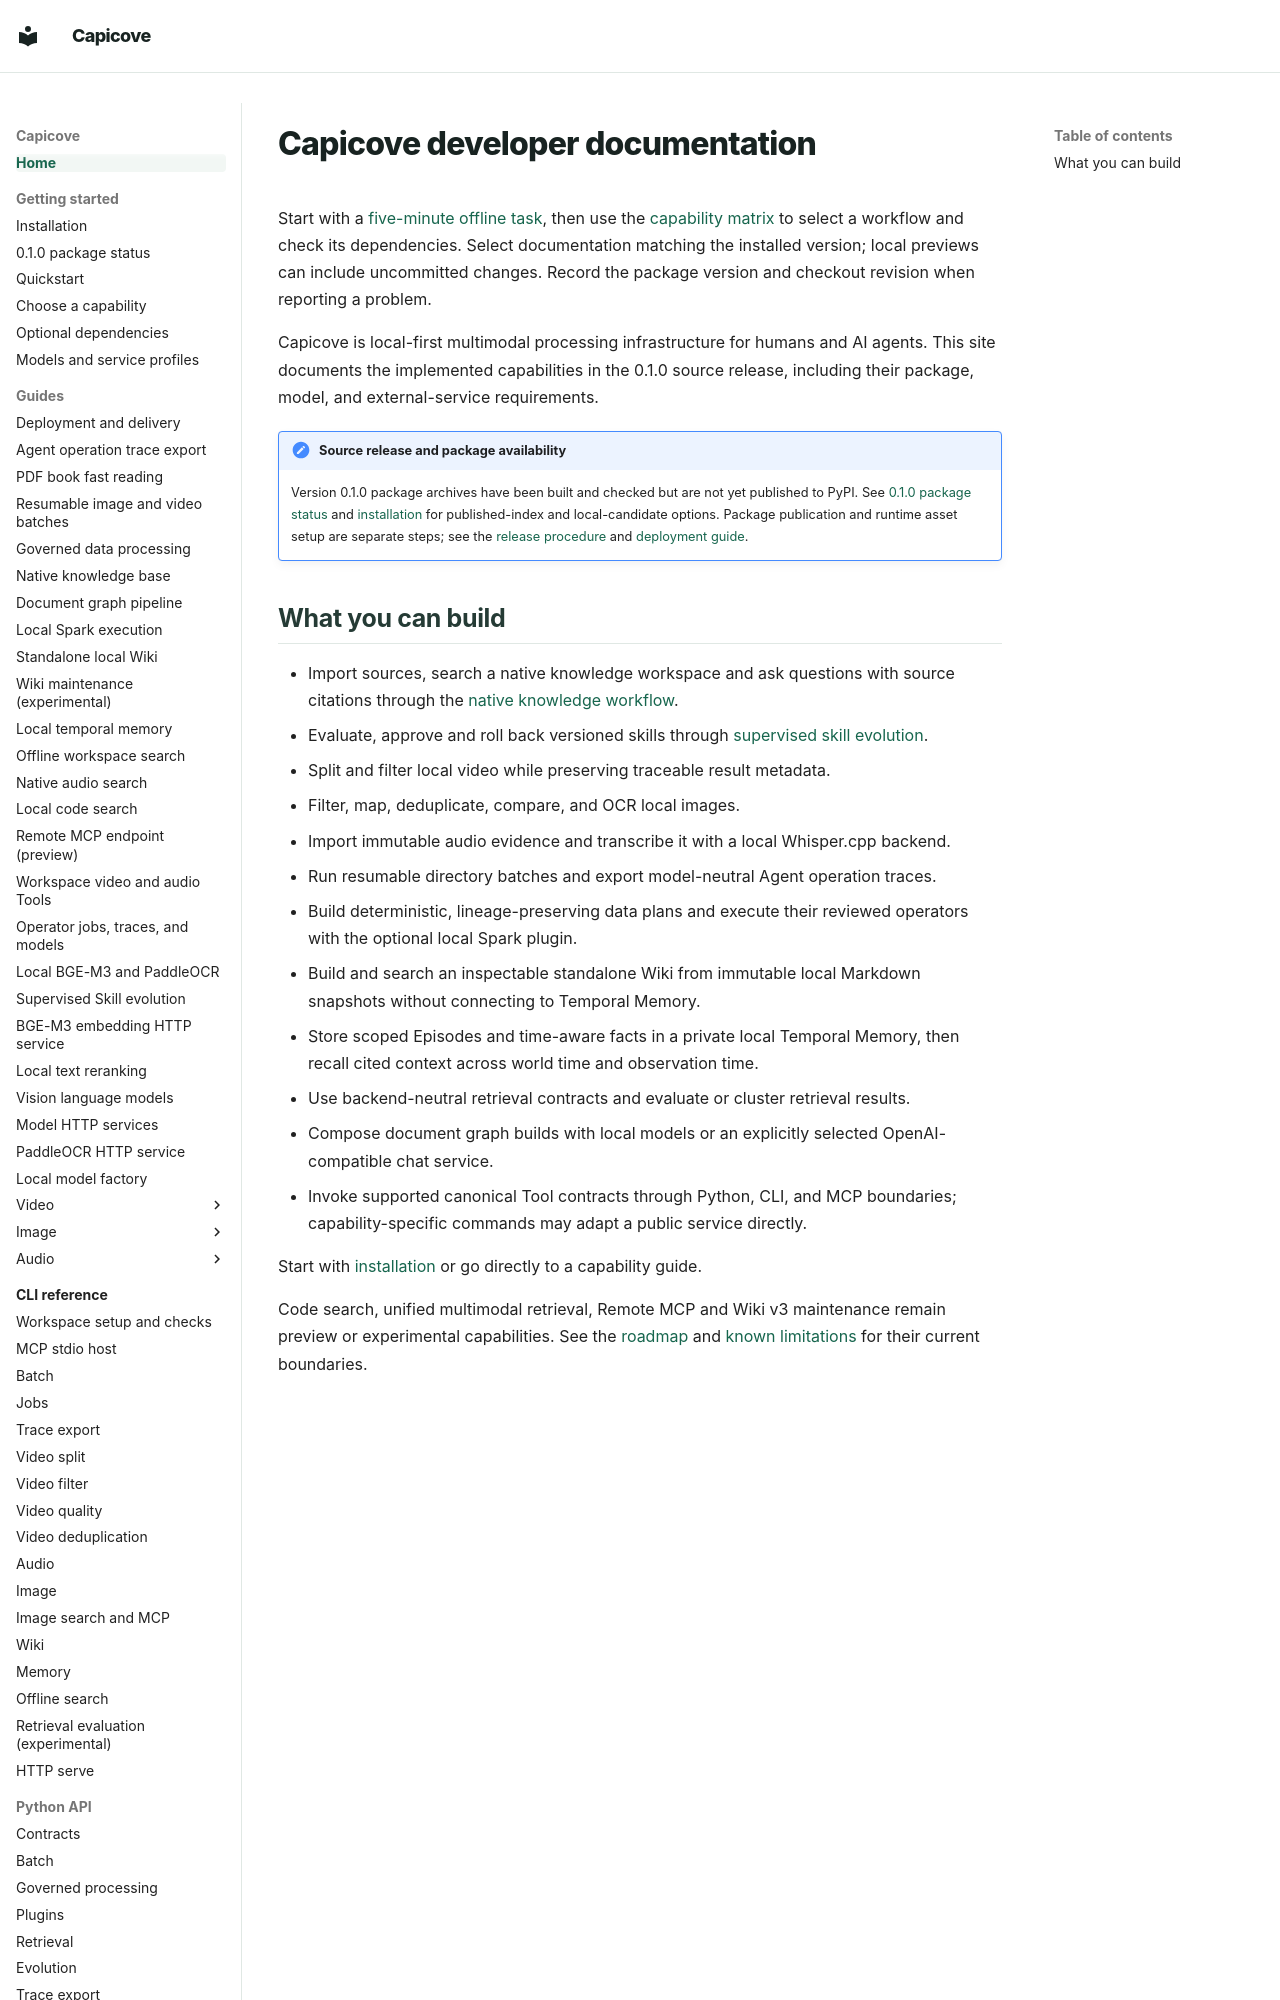

repository: happyBayes/capicove · page: index.html · generator: mkdocs

# Capicove developer documentation

Start with a [five-minute offline task](getting-started/quickstart.md), then use
the [capability matrix](getting-started/capabilities.md) to select a workflow and
check its dependencies. Select documentation matching the installed version;
local previews can include uncommitted changes. Record the package version and
checkout revision when reporting a problem.

Capicove is local-first multimodal processing infrastructure for humans and AI
agents. This site documents the implemented capabilities in the 0.1.0 source
release, including their package, model, and external-service requirements.

!!! note "Source release and package availability"

    Version 0.1.0 package archives have been built and checked but are not yet
    published to PyPI. See [0.1.0 package status](getting-started/release-status.md)
    and [installation](getting-started/installation.md) for published-index and
    local-candidate options. Package publication and runtime asset setup are
    separate steps; see the [release procedure](development/releasing.md) and
    [deployment guide](guides/deployment.md).
